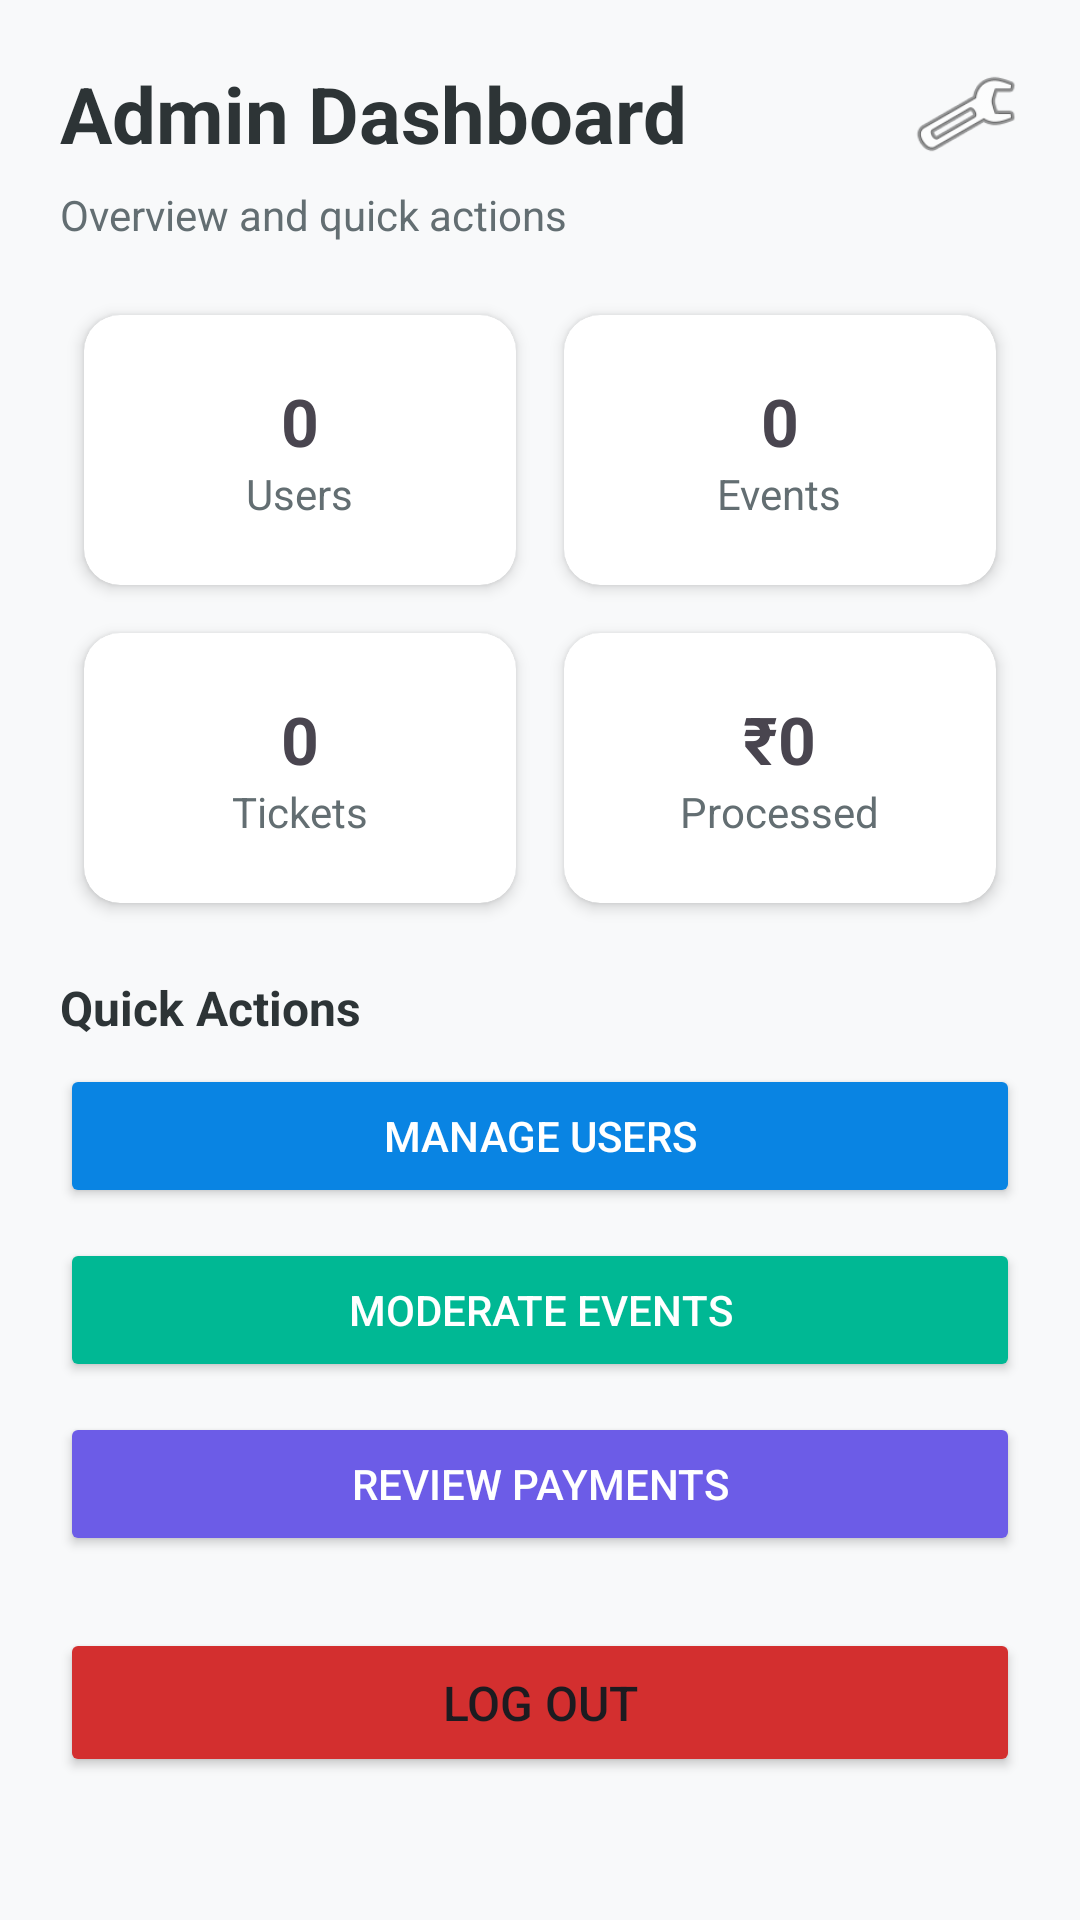

Write the Android layout XML for this screen, with the resource values it uses.
<!-- AndroidManifest.xml: application theme Theme.Campus_Sphere -->
<!-- res/layout/activity_admin_dashboard.xml -->
<?xml version="1.0" encoding="utf-8"?>
<ScrollView xmlns:android="http://schemas.android.com/apk/res/android"
    xmlns:app="http://schemas.android.com/apk/res-auto"
    android:layout_width="match_parent"
    android:layout_height="match_parent"
    android:fillViewport="true"
    android:background="#F8F9FA">

    <LinearLayout
        android:layout_width="match_parent"
        android:layout_height="wrap_content"
        android:orientation="vertical"
        android:padding="20dp">

        <LinearLayout
            android:layout_width="match_parent"
            android:layout_height="wrap_content"
            android:orientation="horizontal"
            android:gravity="center_vertical">

            <TextView
                android:layout_width="0dp"
                android:layout_height="wrap_content"
                android:layout_weight="1"
                android:text="Admin Dashboard"
                android:textSize="26sp"
                android:textStyle="bold"
                android:textColor="#2D3436" />

            <ImageView
                android:layout_width="36dp"
                android:layout_height="36dp"
                android:src="@android:drawable/ic_menu_manage"
                android:contentDescription="@string/app_name" />
        </LinearLayout>

        <TextView
            android:layout_width="wrap_content"
            android:layout_height="wrap_content"
            android:text="Overview and quick actions"
            android:textSize="14sp"
            android:textColor="#636E72"
            android:layout_marginTop="6dp"
            android:layout_marginBottom="16dp" />

        <GridLayout
            android:layout_width="match_parent"
            android:layout_height="wrap_content"
            android:columnCount="2"
            android:alignmentMode="alignMargins"
            android:columnOrderPreserved="false">

            <androidx.cardview.widget.CardView
                android:layout_width="0dp"
                android:layout_height="wrap_content"
                android:layout_columnWeight="1"
                android:layout_margin="8dp"
                app:cardCornerRadius="12dp"
                app:cardElevation="3dp">
                <LinearLayout
                    android:layout_width="match_parent"
                    android:layout_height="90dp"
                    android:orientation="vertical"
                    android:gravity="center">
                    <TextView
                        android:id="@+id/adminUsersCount"
                        android:layout_width="wrap_content"
                        android:layout_height="wrap_content"
                        android:text="0"
                        android:textStyle="bold"
                        android:textSize="22sp" />
                    <TextView
                        android:layout_width="wrap_content"
                        android:layout_height="wrap_content"
                        android:text="Users"
                        android:textColor="#636E72" />
                </LinearLayout>
            </androidx.cardview.widget.CardView>

            <androidx.cardview.widget.CardView
                android:layout_width="0dp"
                android:layout_height="wrap_content"
                android:layout_columnWeight="1"
                android:layout_margin="8dp"
                app:cardCornerRadius="12dp"
                app:cardElevation="3dp">
                <LinearLayout
                    android:layout_width="match_parent"
                    android:layout_height="90dp"
                    android:orientation="vertical"
                    android:gravity="center">
                    <TextView
                        android:id="@+id/adminEventsCount"
                        android:layout_width="wrap_content"
                        android:layout_height="wrap_content"
                        android:text="0"
                        android:textStyle="bold"
                        android:textSize="22sp" />
                    <TextView
                        android:layout_width="wrap_content"
                        android:layout_height="wrap_content"
                        android:text="Events"
                        android:textColor="#636E72" />
                </LinearLayout>
            </androidx.cardview.widget.CardView>

            <androidx.cardview.widget.CardView
                android:layout_width="0dp"
                android:layout_height="wrap_content"
                android:layout_columnWeight="1"
                android:layout_margin="8dp"
                app:cardCornerRadius="12dp"
                app:cardElevation="3dp">
                <LinearLayout
                    android:layout_width="match_parent"
                    android:layout_height="90dp"
                    android:orientation="vertical"
                    android:gravity="center">
                    <TextView
                        android:id="@+id/adminTicketsCount"
                        android:layout_width="wrap_content"
                        android:layout_height="wrap_content"
                        android:text="0"
                        android:textStyle="bold"
                        android:textSize="22sp" />
                    <TextView
                        android:layout_width="wrap_content"
                        android:layout_height="wrap_content"
                        android:text="Tickets"
                        android:textColor="#636E72" />
                </LinearLayout>
            </androidx.cardview.widget.CardView>

            <androidx.cardview.widget.CardView
                android:layout_width="0dp"
                android:layout_height="wrap_content"
                android:layout_columnWeight="1"
                android:layout_margin="8dp"
                app:cardCornerRadius="12dp"
                app:cardElevation="3dp">
                <LinearLayout
                    android:layout_width="match_parent"
                    android:layout_height="90dp"
                    android:orientation="vertical"
                    android:gravity="center">
                    <TextView
                        android:id="@+id/adminRevenueCount"
                        android:layout_width="wrap_content"
                        android:layout_height="wrap_content"
                        android:text="₹0"
                        android:textStyle="bold"
                        android:textSize="22sp" />
                    <TextView
                        android:layout_width="wrap_content"
                        android:layout_height="wrap_content"
                        android:text="Processed"
                        android:textColor="#636E72" />
                </LinearLayout>
            </androidx.cardview.widget.CardView>
        </GridLayout>

        <TextView
            android:layout_width="wrap_content"
            android:layout_height="wrap_content"
            android:text="Quick Actions"
            android:textStyle="bold"
            android:textSize="16sp"
            android:textColor="#2D3436"
            android:layout_marginTop="16dp"
            android:layout_marginBottom="8dp" />

        <Button
            android:id="@+id/btnManageUsers"
            android:layout_width="match_parent"
            android:layout_height="48dp"
            android:text="Manage Users"
            android:backgroundTint="#0984E3"
            android:textColor="#FFFFFF" />

        <Button
            android:id="@+id/btnModerateEvents"
            android:layout_width="match_parent"
            android:layout_height="48dp"
            android:layout_marginTop="10dp"
            android:text="Moderate Events"
            android:backgroundTint="#00B894"
            android:textColor="#FFFFFF" />

        <Button
            android:id="@+id/btnReviewPayments"
            android:layout_width="match_parent"
            android:layout_height="48dp"
            android:layout_marginTop="10dp"
            android:text="Review Payments"
            android:backgroundTint="#6C5CE7"
            android:textColor="#FFFFFF" />

        <Button
            android:id="@+id/adminLogoutBtn"
            android:layout_width="match_parent"
            android:layout_height="wrap_content"
            android:text="Log Out"
            android:backgroundTint="#D32F2F"
            android:layout_marginTop="24dp"
            android:padding="14dp"
            android:textSize="16sp" />

    </LinearLayout>
</ScrollView>
<!-- resources referenced by this layout -->
<resources>
  <string name="app_name">Campus_Sphere</string>
  <style name="Theme.Campus_Sphere" parent="Base.Theme.Campus_Sphere" />
  <style name="Base.Theme.Campus_Sphere" parent="Theme.Material3.DayNight.NoActionBar">
          <item name="colorPrimary">@color/app_primary</item>
          <item name="colorOnPrimary">@color/app_on_primary</item>
          <item name="colorPrimaryContainer">@color/app_primary_container</item>
          <item name="colorSecondary">@color/app_secondary</item>
          <item name="colorSecondaryContainer">@color/app_secondary_container</item>
          <item name="colorSurface">@color/app_surface</item>
          <item name="colorOnSurface">@color/app_on_surface</item>
          <item name="colorError">@color/app_error</item>
          <item name="android:windowBackground">@color/app_background</item>
          <item name="android:navigationBarColor">@color/app_surface</item>
      </style>
  <color name="app_primary">#0B3D91</color>
  <color name="app_on_primary">#FFFFFF</color>
  <color name="app_primary_container">#DCE7FF</color>
  <color name="app_secondary">#00B894</color>
  <color name="app_secondary_container">#D6FFF4</color>
  <color name="app_surface">#FFFFFF</color>
  <color name="app_on_surface">#1F2937</color>
  <color name="app_error">#D63031</color>
  <color name="app_background">#F6F7FB</color>
</resources>
